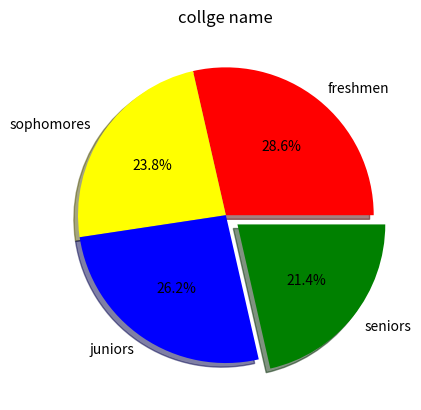

Recreate this plot in Python.
import matplotlib.pyplot as plt


categories = ["freshmen", "sophomores", "juniors", "seniors"]
values = [300, 250, 275, 225]
colors = ["red", "yellow", "blue", "green"]

plt.pie(
    values,
    labels=categories,
    autopct="%1.1f%%",
    colors=colors,
    explode=[0, 0, 0, 0.1],
    shadow=True,
)  # autopct displays percentages on the pie chart and 1.1 means one digit after decimal

plt.title("collge name")

plt.show()
